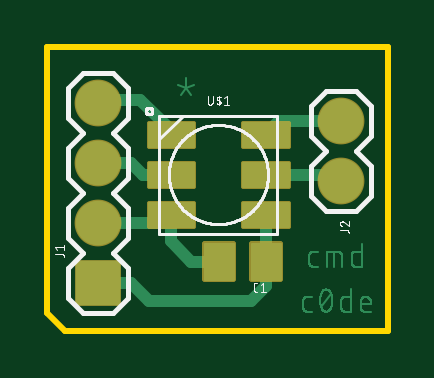
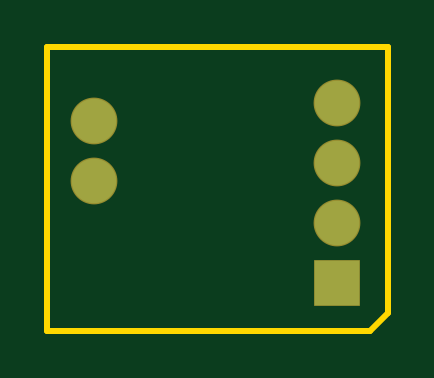
Circuit board: 7 layer files. Board 14.4 x 12.0 mm.
- bottom_copper: copper_bottom.gbr (304 bytes)
- top_copper: copper_top.gbr (15691 bytes)
- outline: profile.gbr (237 bytes)
- top_silk: silkscreen_top.gbr (13796 bytes)
- bottom_mask: soldermask_bottom.gbr (308 bytes)
- top_mask: soldermask_top.gbr (2327 bytes)
- paste: solderpaste_top.gbr (347 bytes)

=== bottom_copper: copper_bottom.gbr ===
G04 EAGLE Gerber RS-274X export*
G75*
%MOMM*%
%FSLAX34Y34*%
%LPD*%
%INBottom Copper*%
%IPPOS*%
%AMOC8*
5,1,8,0,0,1.08239X$1,22.5*%
G01*
%ADD10R,1.879600X1.879600*%
%ADD11C,1.879600*%


D10*
X21590Y20320D03*
D11*
X21590Y45720D03*
X21590Y71120D03*
X21590Y96520D03*
X124460Y88900D03*
X124460Y63500D03*
M02*

=== top_copper: copper_top.gbr (15691 bytes, source omitted) ===
=== outline: profile.gbr ===
G04 EAGLE Gerber RS-274X export*
G75*
%MOMM*%
%FSLAX34Y34*%
%LPD*%
%IN*%
%IPPOS*%
%AMOC8*
5,1,8,0,0,1.08239X$1,22.5*%
G01*
%ADD10C,0.254000*%


D10*
X0Y7620D02*
X7620Y0D01*
X144000Y0D01*
X144000Y120000D01*
X0Y120000D01*
X0Y7620D01*
M02*

=== top_silk: silkscreen_top.gbr (13796 bytes, source omitted) ===
=== bottom_mask: soldermask_bottom.gbr ===
G04 EAGLE Gerber RS-274X export*
G75*
%MOMM*%
%FSLAX34Y34*%
%LPD*%
%INSoldermask Bottom*%
%IPPOS*%
%AMOC8*
5,1,8,0,0,1.08239X$1,22.5*%
G01*
%ADD10R,1.981200X1.981200*%
%ADD11C,1.981200*%


D10*
X21590Y20320D03*
D11*
X21590Y45720D03*
X21590Y71120D03*
X21590Y96520D03*
X124460Y88900D03*
X124460Y63500D03*
M02*

=== top_mask: soldermask_top.gbr ===
G04 EAGLE Gerber RS-274X export*
G75*
%MOMM*%
%FSLAX34Y34*%
%LPD*%
%INSoldermask Top*%
%IPPOS*%
%AMOC8*
5,1,8,0,0,1.08239X$1,22.5*%
G01*
%ADD10C,0.238272*%
%ADD11R,1.981200X1.981200*%
%ADD12C,1.981200*%
%ADD13C,0.216288*%


D10*
X86733Y36527D02*
X98367Y36527D01*
X98367Y21893D01*
X86733Y21893D01*
X86733Y36527D01*
X86733Y24157D02*
X98367Y24157D01*
X98367Y26421D02*
X86733Y26421D01*
X86733Y28685D02*
X98367Y28685D01*
X98367Y30949D02*
X86733Y30949D01*
X86733Y33213D02*
X98367Y33213D01*
X98367Y35477D02*
X86733Y35477D01*
X78367Y36527D02*
X66733Y36527D01*
X78367Y36527D02*
X78367Y21893D01*
X66733Y21893D01*
X66733Y36527D01*
X66733Y24157D02*
X78367Y24157D01*
X78367Y26421D02*
X66733Y26421D01*
X66733Y28685D02*
X78367Y28685D01*
X78367Y30949D02*
X66733Y30949D01*
X66733Y33213D02*
X78367Y33213D01*
X78367Y35477D02*
X66733Y35477D01*
D11*
X21590Y20320D03*
D12*
X21590Y45720D03*
X21590Y71120D03*
X21590Y96520D03*
X124460Y88900D03*
X124460Y63500D03*
D13*
X101817Y53967D02*
X82963Y53967D01*
X101817Y53967D02*
X101817Y44113D01*
X82963Y44113D01*
X82963Y53967D01*
X82963Y46168D02*
X101817Y46168D01*
X101817Y48223D02*
X82963Y48223D01*
X82963Y50278D02*
X101817Y50278D01*
X101817Y52333D02*
X82963Y52333D01*
X82963Y70967D02*
X101817Y70967D01*
X101817Y61113D01*
X82963Y61113D01*
X82963Y70967D01*
X82963Y63168D02*
X101817Y63168D01*
X101817Y65223D02*
X82963Y65223D01*
X82963Y67278D02*
X101817Y67278D01*
X101817Y69333D02*
X82963Y69333D01*
X82963Y87967D02*
X101817Y87967D01*
X101817Y78113D01*
X82963Y78113D01*
X82963Y87967D01*
X82963Y80168D02*
X101817Y80168D01*
X101817Y82223D02*
X82963Y82223D01*
X82963Y84278D02*
X101817Y84278D01*
X101817Y86333D02*
X82963Y86333D01*
X61817Y87967D02*
X42963Y87967D01*
X61817Y87967D02*
X61817Y78113D01*
X42963Y78113D01*
X42963Y87967D01*
X42963Y80168D02*
X61817Y80168D01*
X61817Y82223D02*
X42963Y82223D01*
X42963Y84278D02*
X61817Y84278D01*
X61817Y86333D02*
X42963Y86333D01*
X42963Y70967D02*
X61817Y70967D01*
X61817Y61113D01*
X42963Y61113D01*
X42963Y70967D01*
X42963Y63168D02*
X61817Y63168D01*
X61817Y65223D02*
X42963Y65223D01*
X42963Y67278D02*
X61817Y67278D01*
X61817Y69333D02*
X42963Y69333D01*
X42963Y53967D02*
X61817Y53967D01*
X61817Y44113D01*
X42963Y44113D01*
X42963Y53967D01*
X42963Y46168D02*
X61817Y46168D01*
X61817Y48223D02*
X42963Y48223D01*
X42963Y50278D02*
X61817Y50278D01*
X61817Y52333D02*
X42963Y52333D01*
M02*

=== paste: solderpaste_top.gbr ===
G04 EAGLE Gerber RS-274X export*
G75*
%MOMM*%
%FSLAX34Y34*%
%LPD*%
%INSolderpaste Top*%
%IPPOS*%
%AMOC8*
5,1,8,0,0,1.08239X$1,22.5*%
G01*
%ADD10R,1.170000X1.470000*%
%ADD11R,1.890000X0.990000*%


D10*
X92550Y29210D03*
X72550Y29210D03*
D11*
X92390Y49040D03*
X92390Y66040D03*
X92390Y83040D03*
X52390Y83040D03*
X52390Y66040D03*
X52390Y49040D03*
M02*
